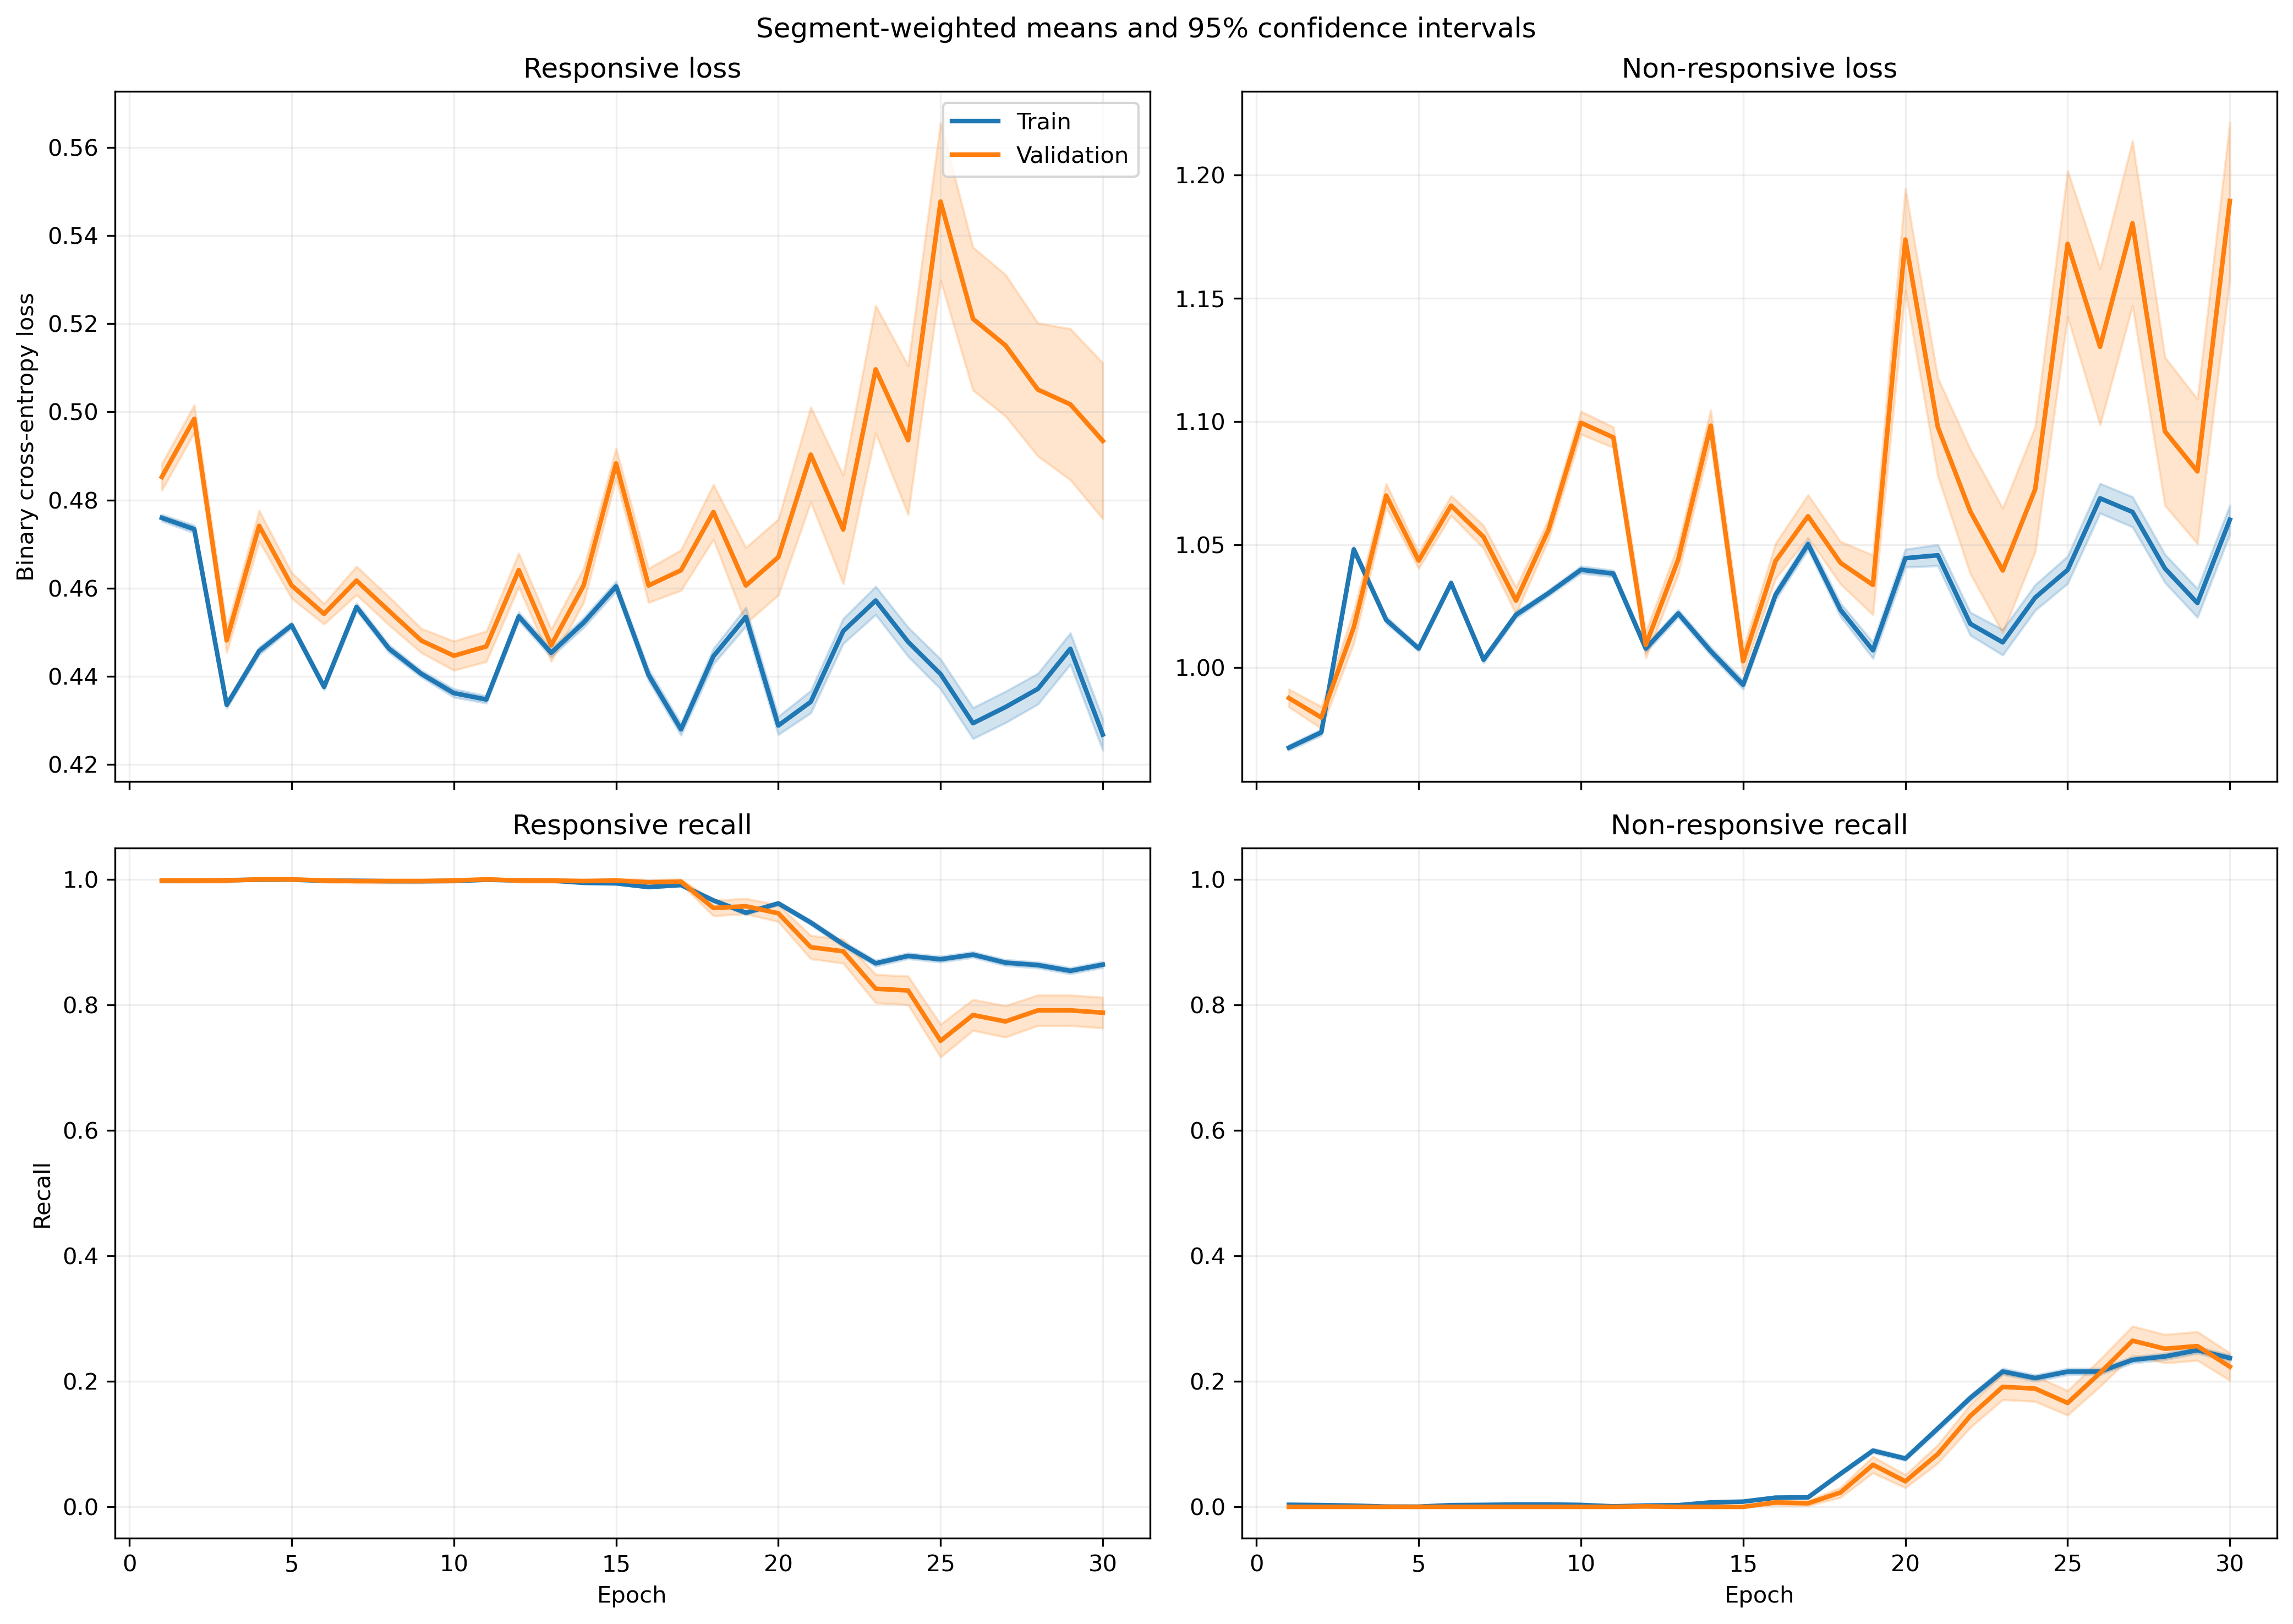

Data behind this chart, as committed beside it:
fold, epoch, split, r_loss, r_loss_count, r_loss_sum, r_loss_sum_sq, r_recall, r_recall_count, r_recall_sum, r_recall_sum_sq, nr_loss, nr_loss_count, nr_loss_sum, nr_loss_sum_sq, nr_recall, nr_recall_count, nr_recall_sum, nr_recall_sum_sq
1, 1, train, 0.4666, 1063, 496, 234.6, 1.0, 1063, 1063, 1063, 0.982, 1401, 1376, 1361, 0.0, 1401, 0.0, 0.0
1, 1, validation, 0.4752, 10, 4.752, 2.281, 1.0, 10, 10.0, 10.0, , 0, 0.0, 0.0, , 0, 0.0, 0.0
1, 2, train, 0.4339, 1063, 461.2, 203.2, 1.0, 1063, 1063, 1063, 1.039, 1401, 1456, 1524, 0.0, 1401, 0.0, 0.0
1, 2, validation, 0.4421, 10, 4.421, 1.975, 1.0, 10, 10.0, 10.0, , 0, 0.0, 0.0, , 0, 0.0, 0.0
1, 3, train, 0.4303, 1063, 457.4, 197.1, 1.0, 1063, 1063, 1063, 1.048, 1401, 1468, 1540, 0.0, 1401, 0.0, 0.0
1, 3, validation, 0.4295, 10, 4.295, 1.847, 1.0, 10, 10.0, 10.0, , 0, 0.0, 0.0, , 0, 0.0, 0.0
1, 4, train, 0.4935, 1063, 524.6, 260.4, 1.0, 1063, 1063, 1063, 0.9383, 1401, 1315, 1237, 0.0, 1401, 0.0, 0.0
1, 4, validation, 0.4975, 10, 4.975, 2.486, 1.0, 10, 10.0, 10.0, , 0, 0.0, 0.0, , 0, 0.0, 0.0
1, 5, train, 0.508, 1063, 540, 276.6, 1.0, 1063, 1063, 1063, 0.9156, 1401, 1283, 1180, 0.0, 1401, 0.0, 0.0
1, 5, validation, 0.5146, 10, 5.146, 2.664, 1.0, 10, 10.0, 10.0, , 0, 0.0, 0.0, , 0, 0.0, 0.0
1, 6, train, 0.4596, 1063, 488.6, 224.9, 1.0, 1063, 1063, 1063, 0.9946, 1401, 1393, 1387, 0.0, 1401, 0.0, 0.0
1, 6, validation, 0.4615, 10, 4.615, 2.132, 1.0, 10, 10.0, 10.0, , 0, 0.0, 0.0, , 0, 0.0, 0.0
1, 7, train, 0.4505, 1063, 478.9, 216.9, 1.0, 1063, 1063, 1063, 1.009, 1401, 1413, 1429, 0.0, 1401, 0.0, 0.0
1, 7, validation, 0.4559, 10, 4.559, 2.085, 1.0, 10, 10.0, 10.0, , 0, 0.0, 0.0, , 0, 0.0, 0.0
1, 8, train, 0.4581, 1063, 486.9, 228, 0.9981, 1063, 1061, 1061, 0.9959, 1401, 1395, 1405, 0.0007138, 1401, 1.0, 1.0
1, 8, validation, 0.4701, 10, 4.701, 2.242, 1.0, 10, 10.0, 10.0, , 0, 0.0, 0.0, , 0, 0.0, 0.0
1, 9, train, 0.4812, 1063, 511.5, 247, 1.0, 1063, 1063, 1063, 0.9571, 1401, 1341, 1286, 0.0, 1401, 0.0, 0.0
1, 9, validation, 0.4858, 10, 4.858, 2.365, 1.0, 10, 10.0, 10.0, , 0, 0.0, 0.0, , 0, 0.0, 0.0
1, 10, train, 0.5284, 1063, 561.7, 299.9, 0.9972, 1063, 1060, 1060, 0.8845, 1401, 1239, 1103, 0.002141, 1401, 3.0, 3.0
1, 10, validation, 0.5372, 10, 5.372, 2.904, 1.0, 10, 10.0, 10.0, , 0, 0.0, 0.0, , 0, 0.0, 0.0
1, 11, train, 0.4991, 1063, 530.6, 267.6, 1.0, 1063, 1063, 1063, 0.9272, 1401, 1299, 1212, 0.0, 1401, 0.0, 0.0
1, 11, validation, 0.5092, 10, 5.092, 2.609, 1.0, 10, 10.0, 10.0, , 0, 0.0, 0.0, , 0, 0.0, 0.0
1, 12, train, 0.5057, 1063, 537.6, 275.1, 1.0, 1063, 1063, 1063, 0.9163, 1401, 1284, 1185, 0.002141, 1401, 3.0, 3.0
1, 12, validation, 0.5178, 10, 5.178, 2.699, 1.0, 10, 10.0, 10.0, , 0, 0.0, 0.0, , 0, 0.0, 0.0
1, 13, train, 0.4686, 1063, 498.2, 236.6, 1.0, 1063, 1063, 1063, 0.9732, 1401, 1363, 1336, 0.0, 1401, 0.0, 0.0
1, 13, validation, 0.4864, 10, 4.864, 2.381, 1.0, 10, 10.0, 10.0, , 0, 0.0, 0.0, , 0, 0.0, 0.0
1, 14, train, 0.5336, 1063, 567.2, 306.6, 0.9962, 1063, 1059, 1059, 0.8727, 1401, 1223, 1076, 0.002855, 1401, 4.0, 4.0
1, 14, validation, 0.554, 10, 5.54, 3.088, 1.0, 10, 10.0, 10.0, , 0, 0.0, 0.0, , 0, 0.0, 0.0
1, 15, train, 0.4432, 1063, 471.1, 210.5, 1.0, 1063, 1063, 1063, 1.012, 1401, 1418, 1442, 0.0, 1401, 0.0, 0.0
1, 15, validation, 0.4615, 10, 4.615, 2.138, 1.0, 10, 10.0, 10.0, , 0, 0.0, 0.0, , 0, 0.0, 0.0
1, 16, train, 0.4805, 1063, 510.7, 249.9, 0.9962, 1063, 1059, 1059, 0.9412, 1401, 1319, 1259, 0.009993, 1401, 14.0, 14.0
1, 16, validation, 0.5126, 10, 5.126, 2.657, 1.0, 10, 10.0, 10.0, , 0, 0.0, 0.0, , 0, 0.0, 0.0
1, 17, train, 0.5092, 1063, 541.3, 288, 0.9577, 1063, 1018, 1018, 0.8867, 1401, 1242, 1143, 0.1149, 1401, 161.0, 161.0
1, 17, validation, 0.5722, 10, 5.722, 3.349, 0.8, 10, 8.0, 8.0, , 0, 0.0, 0.0, , 0, 0.0, 0.0
1, 18, train, 0.5111, 1063, 543.3, 333.8, 0.7902, 1063, 840.0, 840.0, 0.8939, 1401, 1252, 1325, 0.3605, 1401, 505.0, 505.0
1, 18, validation, 0.6788, 10, 6.788, 4.968, 0.6, 10, 6.0, 6.0, , 0, 0.0, 0.0, , 0, 0.0, 0.0
1, 19, train, 0.5545, 1063, 589.5, 362.7, 0.7883, 1063, 838.0, 838.0, 0.8192, 1401, 1148, 1040, 0.3626, 1401, 508.0, 508.0
1, 19, validation, 0.6745, 10, 6.745, 4.733, 0.5, 10, 5.0, 5.0, , 0, 0.0, 0.0, , 0, 0.0, 0.0
1, 20, train, 0.3608, 1063, 383.6, 184.2, 0.921, 1063, 979.0, 979.0, 1.173, 1401, 1644, 2263, 0.1906, 1401, 267.0, 267.0
1, 20, validation, 0.5239, 10, 5.239, 3.156, 0.7, 10, 7.0, 7.0, , 0, 0.0, 0.0, , 0, 0.0, 0.0
1, 21, train, 0.6199, 1063, 658.9, 513.9, 0.5945, 1063, 632.0, 632.0, 0.7712, 1401, 1080, 1104, 0.5696, 1401, 798.0, 798.0
1, 21, validation, 0.8546, 10, 8.546, 7.709, 0.2, 10, 2.0, 2.0, , 0, 0.0, 0.0, , 0, 0.0, 0.0
1, 22, train, 0.533, 1063, 566.6, 397.6, 0.6999, 1063, 744.0, 744.0, 0.8645, 1401, 1211, 1357, 0.4704, 1401, 659.0, 659.0
1, 22, validation, 0.7539, 10, 7.539, 6.085, 0.4, 10, 4.0, 4.0, , 0, 0.0, 0.0, , 0, 0.0, 0.0
1, 23, train, 0.4128, 1063, 438.8, 283.4, 0.7902, 1063, 840.0, 840.0, 1.111, 1401, 1556, 2312, 0.3662, 1401, 513.0, 513.0
1, 23, validation, 0.669, 10, 6.69, 5.007, 0.6, 10, 6.0, 6.0, , 0, 0.0, 0.0, , 0, 0.0, 0.0
1, 24, train, 0.5326, 1063, 566.1, 407.3, 0.6811, 1063, 724.0, 724.0, 0.8672, 1401, 1215, 1398, 0.5004, 1401, 701.0, 701.0
1, 24, validation, 0.7955, 10, 7.955, 6.677, 0.4, 10, 4.0, 4.0, , 0, 0.0, 0.0, , 0, 0.0, 0.0
1, 25, train, 0.4822, 1063, 512.5, 330.7, 0.7658, 1063, 814.0, 814.0, 0.9278, 1401, 1300, 1511, 0.4019, 1401, 563.0, 563.0
1, 25, validation, 0.7095, 10, 7.095, 5.506, 0.4, 10, 4.0, 4.0, , 0, 0.0, 0.0, , 0, 0.0, 0.0
1, 26, train, 0.3746, 1063, 398.2, 238.7, 0.8391, 1063, 892.0, 892.0, 1.171, 1401, 1641, 2498, 0.3148, 1401, 441.0, 441.0
1, 26, validation, 0.6274, 10, 6.274, 4.535, 0.5, 10, 5.0, 5.0, , 0, 0.0, 0.0, , 0, 0.0, 0.0
1, 27, train, 0.3658, 1063, 388.8, 270.3, 0.8006, 1063, 851.0, 851.0, 1.268, 1401, 1776, 3117, 0.3633, 1401, 509.0, 509.0
1, 27, validation, 0.6643, 10, 6.643, 5.319, 0.4, 10, 4.0, 4.0, , 0, 0.0, 0.0, , 0, 0.0, 0.0
1, 28, train, 0.517, 1063, 549.6, 383.6, 0.7084, 1063, 753.0, 753.0, 0.8944, 1401, 1253, 1462, 0.4697, 1401, 658.0, 658.0
1, 28, validation, 0.7582, 10, 7.582, 6.184, 0.3, 10, 3.0, 3.0, , 0, 0.0, 0.0, , 0, 0.0, 0.0
1, 29, train, 0.4632, 1063, 492.4, 342.2, 0.7526, 1063, 800.0, 800.0, 1.002, 1401, 1404, 1884, 0.4168, 1401, 584.0, 584.0
1, 29, validation, 0.7329, 10, 7.329, 6.076, 0.3, 10, 3.0, 3.0, , 0, 0.0, 0.0, , 0, 0.0, 0.0
1, 30, train, 0.5067, 1063, 538.7, 394.6, 0.7046, 1063, 749.0, 749.0, 0.9217, 1401, 1291, 1604, 0.4839, 1401, 678.0, 678.0
1, 30, validation, 0.8083, 10, 8.083, 7.099, 0.3, 10, 3.0, 3.0, , 0, 0.0, 0.0, , 0, 0.0, 0.0
... 1,140 more rows
